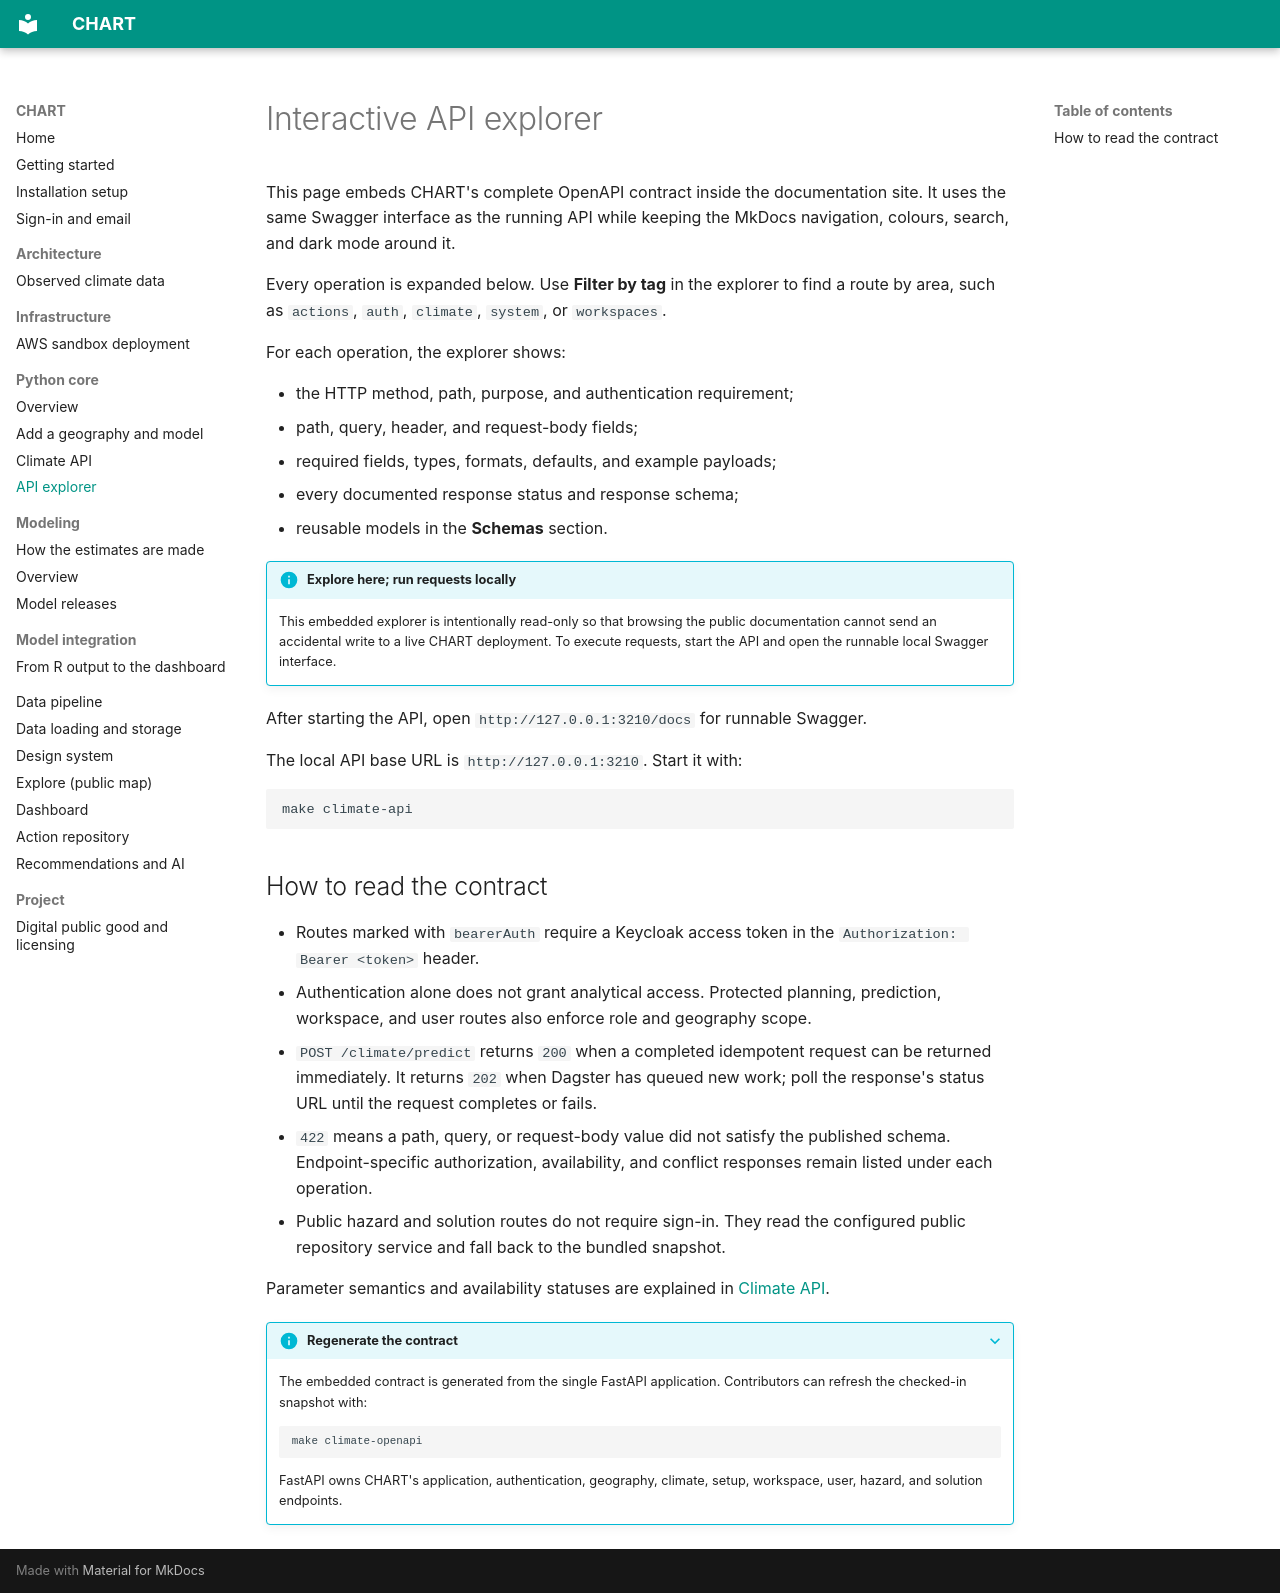

repository: CHART-Scope/CHART · page: api-reference/index.html · generator: mkdocs

# Interactive API explorer

This page embeds CHART's complete OpenAPI contract inside the documentation
site. It uses the same Swagger interface as the running API while keeping the
MkDocs navigation, colours, search, and dark mode around it.

Every operation is expanded below. Use **Filter by tag** in the explorer to
find a route by area, such as `actions`, `auth`, `climate`, `system`, or
`workspaces`.

For each operation, the explorer shows:

- the HTTP method, path, purpose, and authentication requirement;
- path, query, header, and request-body fields;
- required fields, types, formats, defaults, and example payloads;
- every documented response status and response schema;
- reusable models in the **Schemas** section.

!!! info "Explore here; run requests locally"
    This embedded explorer is intentionally read-only so that browsing the
    public documentation cannot send an accidental write to a live CHART
    deployment. To execute requests, start the API and open the runnable local
    Swagger interface.

After starting the API, open `http://127.0.0.1:3210/docs` for runnable Swagger.

The local API base URL is `http://127.0.0.1:3210`. Start it with:

```bash
make climate-api
```

## How to read the contract

- Routes marked with `bearerAuth` require a Keycloak access token in the
  `Authorization: Bearer <token>` header.
- Authentication alone does not grant analytical access. Protected planning,
  prediction, workspace, and user routes also enforce role and geography scope.
- `POST /climate/predict` returns `200` when a completed idempotent request can
  be returned immediately. It returns `202` when Dagster has queued new work;
  poll the response's status URL until the request completes or fails.
- `422` means a path, query, or request-body value did not satisfy the published
  schema. Endpoint-specific authorization, availability, and conflict responses
  remain listed under each operation.
- Public hazard and solution routes do not require sign-in. They read the
  configured public repository service and fall back to the bundled snapshot.

<swagger-ui src="openapi/climate.json" nocache/>

Parameter semantics and availability statuses are explained in [Climate API](climate-api.md).

??? info "Regenerate the contract"
    The embedded contract is generated from the single FastAPI application.
    Contributors can refresh the checked-in snapshot with:

    ```bash
    make climate-openapi
    ```

    FastAPI owns CHART's application, authentication, geography, climate,
    setup, workspace, user, hazard, and solution endpoints.
